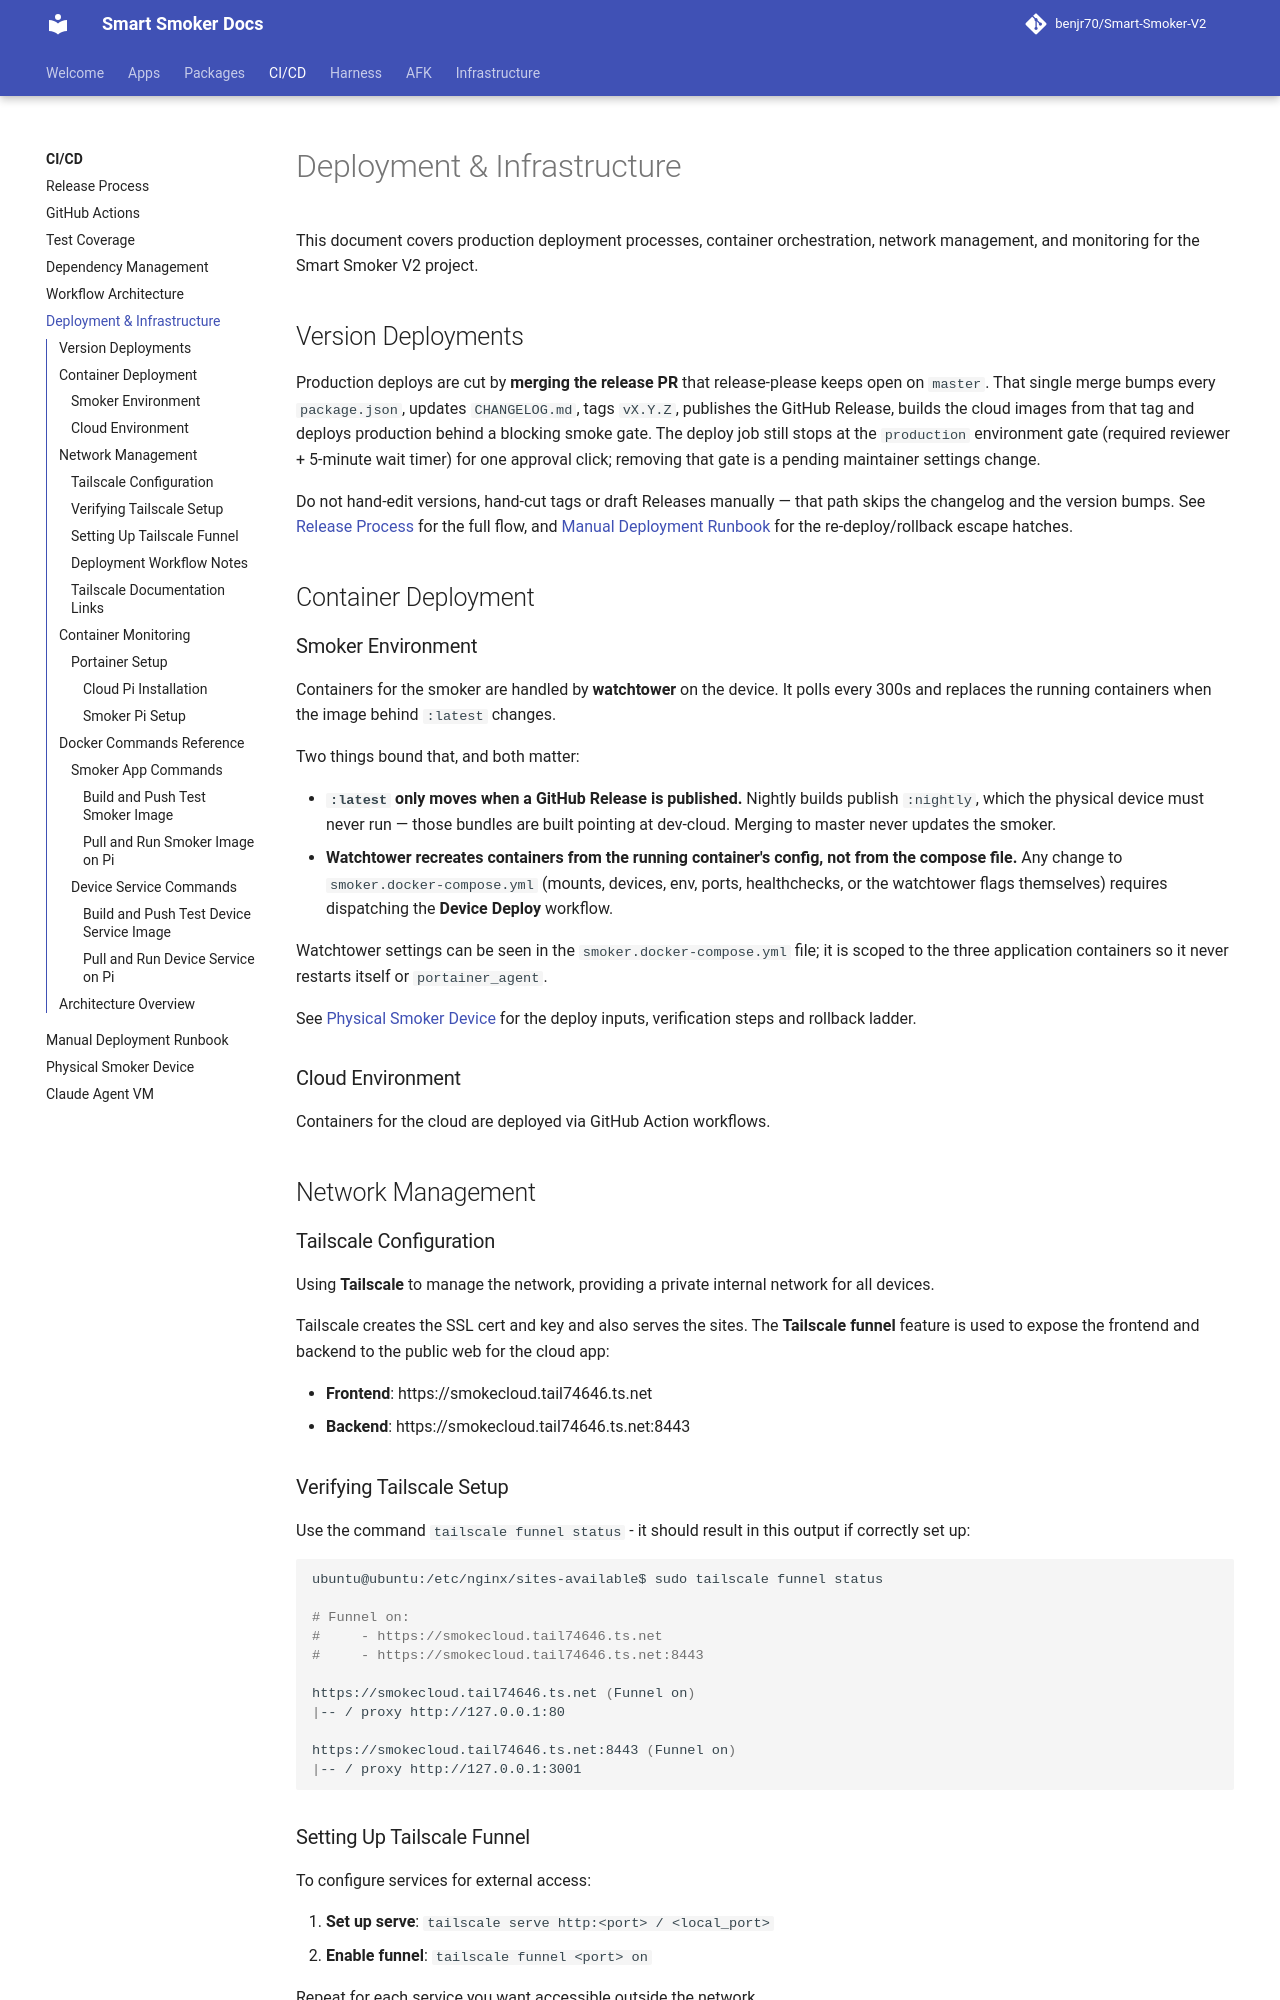

repository: benjr70/Smart-Smoker-V2 · page: CI-CD/deployment-infrastructure/index.html · generator: mkdocs

# Deployment & Infrastructure

This document covers production deployment processes, container orchestration, network management, and monitoring for the Smart Smoker V2 project.

## Version Deployments

Production deploys are cut by **merging the release PR** that release-please
keeps open on `master`. That single merge bumps every `package.json`, updates
`CHANGELOG.md`, tags `vX.Y.Z`, publishes the GitHub Release, builds the cloud
images from that tag and deploys production behind a blocking smoke gate. The
deploy job still stops at the `production` environment gate (required reviewer +
5-minute wait timer) for one approval click; removing that gate is a pending
maintainer settings change.

Do not hand-edit versions, hand-cut tags or draft Releases manually — that path
skips the changelog and the version bumps. See
[Release Process](release-process.md) for the full flow, and
[Manual Deployment Runbook](manual-version-deployment.md) for the
re-deploy/rollback escape hatches.

## Container Deployment

### Smoker Environment
Containers for the smoker are handled by **watchtower** on the device. It polls every 300s
and replaces the running containers when the image behind `:latest` changes.

Two things bound that, and both matter:

- **`:latest` only moves when a GitHub Release is published.** Nightly builds publish
  `:nightly`, which the physical device must never run — those bundles are built pointing at
  dev-cloud. Merging to master never updates the smoker.
- **Watchtower recreates containers from the running container's config, not from the
  compose file.** Any change to `smoker.docker-compose.yml` (mounts, devices, env, ports,
  healthchecks, or the watchtower flags themselves) requires dispatching the **Device
  Deploy** workflow.

Watchtower settings can be seen in the `smoker.docker-compose.yml` file; it is scoped to the
three application containers so it never restarts itself or `portainer_agent`.

See [Physical Smoker Device](smoker-device.md) for the deploy inputs, verification steps and
rollback ladder.

### Cloud Environment
Containers for the cloud are deployed via GitHub Action workflows.

## Network Management

### Tailscale Configuration
Using **Tailscale** to manage the network, providing a private internal network for all devices.

Tailscale creates the SSL cert and key and also serves the sites. The **Tailscale funnel** feature is used to expose the frontend and backend to the public web for the cloud app:

- **Frontend**: https://smokecloud.tail74646.ts.net
- **Backend**: https://smokecloud.tail74646.ts.net:8443

### Verifying Tailscale Setup
Use the command `tailscale funnel status` - it should result in this output if correctly set up:

```bash
ubuntu@ubuntu:/etc/nginx/sites-available$ sudo tailscale funnel status

# Funnel on:
#     - https://smokecloud.tail74646.ts.net
#     - https://smokecloud.tail74646.ts.net:8443

https://smokecloud.tail74646.ts.net (Funnel on)
|-- / proxy http://127.0.0.1:80

https://smokecloud.tail74646.ts.net:8443 (Funnel on)
|-- / proxy http://127.0.0.1:3001
```
